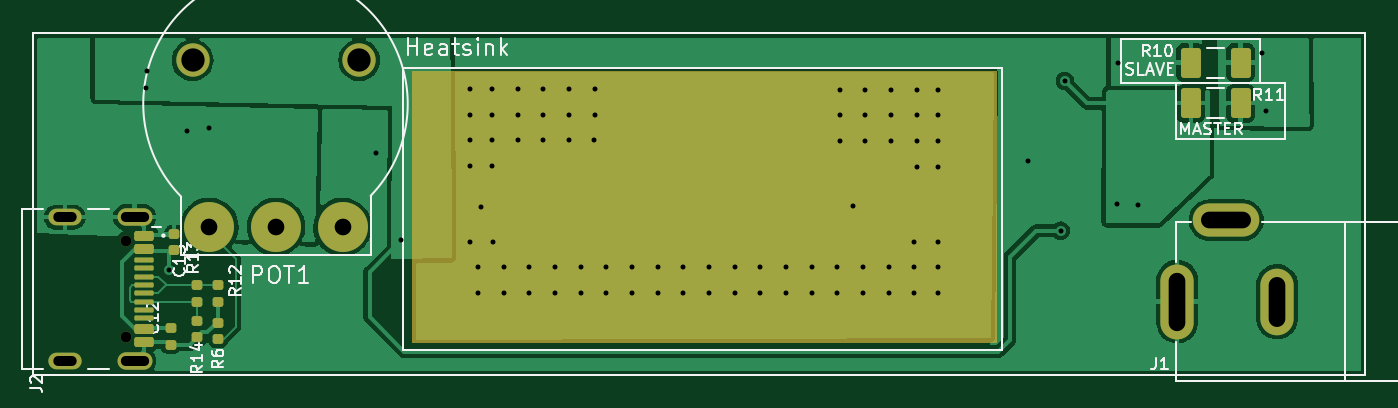
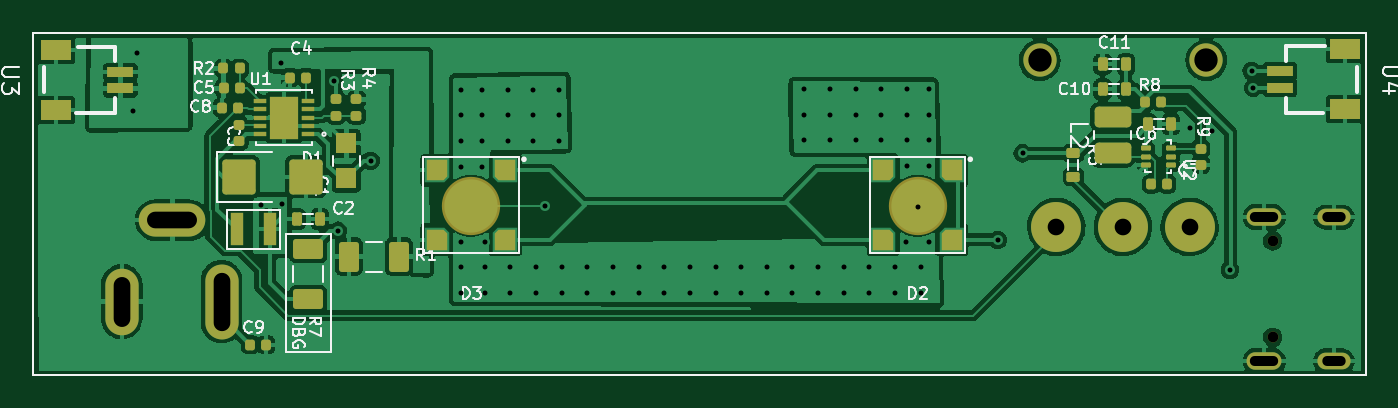
Circuit board: 11 layer files. Board 80.0 x 20.5 mm.
- bottom_copper: IR-diode-general-B_Cu.gbr (156992 bytes)
- bottom_mask: IR-diode-general-B_Mask.gbr (6292 bytes)
- paste: IR-diode-general-B_Paste.gbr (6217 bytes)
- bottom_silk: IR-diode-general-B_SilkS.gbr (29710 bytes)
- outline: IR-diode-general-Edge_Cuts.gbr (732 bytes)
- top_copper: IR-diode-general-F_Cu.gbr (66324 bytes)
- top_mask: IR-diode-general-F_Mask.gbr (3814 bytes)
- paste: IR-diode-general-F_Paste.gbr (2821 bytes)
- top_silk: IR-diode-general-F_SilkS.gbr (19545 bytes)
- drill: IR-diode-general-NPTH-drl.gbr (770 bytes)
- drill: IR-diode-general-PTH-drl.gbr (3818 bytes)

=== bottom_copper: IR-diode-general-B_Cu.gbr (156992 bytes, source omitted) ===
=== bottom_mask: IR-diode-general-B_Mask.gbr (6292 bytes, source omitted) ===
=== paste: IR-diode-general-B_Paste.gbr (6217 bytes, source omitted) ===
=== bottom_silk: IR-diode-general-B_SilkS.gbr (29710 bytes, source omitted) ===
=== outline: IR-diode-general-Edge_Cuts.gbr ===
%TF.GenerationSoftware,KiCad,Pcbnew,6.0.11+dfsg-1~bpo11+1*%
%TF.CreationDate,2023-04-14T13:04:02+02:00*%
%TF.ProjectId,IR-diode-general,49522d64-696f-4646-952d-67656e657261,rev?*%
%TF.SameCoordinates,Original*%
%TF.FileFunction,Profile,NP*%
%FSLAX46Y46*%
G04 Gerber Fmt 4.6, Leading zero omitted, Abs format (unit mm)*
G04 Created by KiCad (PCBNEW 6.0.11+dfsg-1~bpo11+1) date 2023-04-14 13:04:02 commit 5e22265*
%MOMM*%
%LPD*%
G01*
G04 APERTURE LIST*
%TA.AperFunction,Profile*%
%ADD10C,0.100000*%
%TD*%
G04 APERTURE END LIST*
D10*
X85000000Y-40500000D02*
X165000000Y-40500000D01*
X165000000Y-40500000D02*
X165000000Y-61000000D01*
X165000000Y-61000000D02*
X85000000Y-61000000D01*
X85000000Y-61000000D02*
X85000000Y-40500000D01*
M02*

=== top_copper: IR-diode-general-F_Cu.gbr (66324 bytes, source omitted) ===
=== top_mask: IR-diode-general-F_Mask.gbr ===
%TF.GenerationSoftware,KiCad,Pcbnew,6.0.11+dfsg-1~bpo11+1*%
%TF.CreationDate,2023-04-14T13:04:02+02:00*%
%TF.ProjectId,IR-diode-general,49522d64-696f-4646-952d-67656e657261,rev?*%
%TF.SameCoordinates,Original*%
%TF.FileFunction,Soldermask,Top*%
%TF.FilePolarity,Negative*%
%FSLAX46Y46*%
G04 Gerber Fmt 4.6, Leading zero omitted, Abs format (unit mm)*
G04 Created by KiCad (PCBNEW 6.0.11+dfsg-1~bpo11+1) date 2023-04-14 13:04:02 commit 5e22265*
%MOMM*%
%LPD*%
G01*
G04 APERTURE LIST*
G04 Aperture macros list*
%AMRoundRect*
0 Rectangle with rounded corners*
0 $1 Rounding radius*
0 $2 $3 $4 $5 $6 $7 $8 $9 X,Y pos of 4 corners*
0 Add a 4 corners polygon primitive as box body*
4,1,4,$2,$3,$4,$5,$6,$7,$8,$9,$2,$3,0*
0 Add four circle primitives for the rounded corners*
1,1,$1+$1,$2,$3*
1,1,$1+$1,$4,$5*
1,1,$1+$1,$6,$7*
1,1,$1+$1,$8,$9*
0 Add four rect primitives between the rounded corners*
20,1,$1+$1,$2,$3,$4,$5,0*
20,1,$1+$1,$4,$5,$6,$7,0*
20,1,$1+$1,$6,$7,$8,$9,0*
20,1,$1+$1,$8,$9,$2,$3,0*%
G04 Aperture macros list end*
%ADD10C,0.150000*%
%TA.AperFunction,Profile*%
%ADD11C,0.100000*%
%TD*%
%ADD12RoundRect,0.147500X-0.172500X0.147500X-0.172500X-0.147500X0.172500X-0.147500X0.172500X0.147500X0*%
%ADD13RoundRect,0.147500X0.172500X-0.147500X0.172500X0.147500X-0.172500X0.147500X-0.172500X-0.147500X0*%
%ADD14O,2.000000X4.500000*%
%ADD15O,4.000000X1.990000*%
%ADD16O,2.000000X4.000000*%
%ADD17C,0.650000*%
%ADD18RoundRect,0.150000X-0.425000X0.150000X-0.425000X-0.150000X0.425000X-0.150000X0.425000X0.150000X0*%
%ADD19RoundRect,0.075000X-0.500000X0.075000X-0.500000X-0.075000X0.500000X-0.075000X0.500000X0.075000X0*%
%ADD20O,2.100000X1.050000*%
%ADD21O,2.000000X1.000000*%
%ADD22RoundRect,0.180000X0.420000X0.720000X-0.420000X0.720000X-0.420000X-0.720000X0.420000X-0.720000X0*%
%ADD23C,2.000000*%
%ADD24C,3.000000*%
G04 APERTURE END LIST*
D10*
X107800000Y-42800000D02*
X142800000Y-42800000D01*
X142800000Y-42800000D02*
X142800000Y-59000000D01*
X142800000Y-59000000D02*
X107800000Y-59000000D01*
X107800000Y-59000000D02*
X107800000Y-42800000D01*
G36*
X107800000Y-42800000D02*
G01*
X142800000Y-42800000D01*
X142800000Y-59000000D01*
X107800000Y-59000000D01*
X107800000Y-42800000D01*
G37*
D11*
X85000000Y-40500000D02*
X165000000Y-40500000D01*
X165000000Y-40500000D02*
X165000000Y-61000000D01*
X165000000Y-61000000D02*
X85000000Y-61000000D01*
X85000000Y-61000000D02*
X85000000Y-40500000D01*
D12*
%TO.C,C13*%
X93450000Y-52566000D03*
X93450000Y-53534000D03*
%TD*%
D13*
%TO.C,R12*%
X96100000Y-56600000D03*
X96100000Y-55630000D03*
%TD*%
D14*
%TO.C,J1*%
X153700000Y-56600000D03*
D15*
X156648000Y-51721000D03*
D16*
X159699000Y-56600000D03*
%TD*%
D17*
%TO.C,J2*%
X90585645Y-58740000D03*
X90585645Y-52959000D03*
D18*
X91659645Y-52648000D03*
X91659645Y-53450000D03*
D19*
X91659645Y-54600000D03*
X91659645Y-55600000D03*
X91659645Y-56098000D03*
X91659645Y-57099000D03*
D18*
X91659645Y-58248000D03*
X91659645Y-59050000D03*
X91659645Y-59050000D03*
X91659645Y-58248000D03*
D19*
X91659645Y-57599000D03*
X91659645Y-56598000D03*
X91659645Y-55100000D03*
X91659645Y-54100000D03*
D18*
X91659645Y-53450000D03*
X91659645Y-52648000D03*
D20*
X91085645Y-51529000D03*
D21*
X86904645Y-51529000D03*
D20*
X91085645Y-60170000D03*
D21*
X86904645Y-60170000D03*
%TD*%
D22*
%TO.C,R11*%
X157500000Y-44700000D03*
X154501000Y-44700000D03*
%TD*%
D13*
%TO.C,R13*%
X94850000Y-56600000D03*
X94850000Y-55630000D03*
%TD*%
%TO.C,C12*%
X93250000Y-59184000D03*
X93250000Y-58216000D03*
%TD*%
D12*
%TO.C,R6*%
X96100000Y-57865000D03*
X96100000Y-58835000D03*
%TD*%
D22*
%TO.C,R10*%
X157500000Y-42250000D03*
X154501000Y-42250000D03*
%TD*%
D23*
%TO.C,POT1*%
X94574600Y-42111800D03*
X104574600Y-42111800D03*
D24*
X95574600Y-52111800D03*
X99574600Y-52111800D03*
X103574600Y-52111800D03*
%TD*%
D13*
%TO.C,R14*%
X94850000Y-58750000D03*
X94850000Y-57780000D03*
%TD*%
M02*

=== paste: IR-diode-general-F_Paste.gbr (2821 bytes, source withheld) ===
=== top_silk: IR-diode-general-F_SilkS.gbr (19545 bytes, source omitted) ===
=== drill: IR-diode-general-NPTH-drl.gbr ===
%TF.GenerationSoftware,KiCad,Pcbnew,6.0.11+dfsg-1~bpo11+1*%
%TF.CreationDate,2023-04-14T13:04:02+02:00*%
%TF.ProjectId,IR-diode-general,49522d64-696f-4646-952d-67656e657261,rev?*%
%TF.SameCoordinates,Original*%
%TF.FileFunction,NonPlated,1,2,NPTH,Drill*%
%TF.FilePolarity,Positive*%
%FSLAX46Y46*%
G04 Gerber Fmt 4.6, Leading zero omitted, Abs format (unit mm)*
G04 Created by KiCad (PCBNEW 6.0.11+dfsg-1~bpo11+1) date 2023-04-14 13:04:02 commit 5e22265*
%MOMM*%
%LPD*%
G01*
G04 APERTURE LIST*
%TA.AperFunction,ComponentDrill*%
%ADD10C,0.650000*%
%TD*%
%TA.AperFunction,ComponentDrill*%
%ADD11C,1.400000*%
%TD*%
G04 APERTURE END LIST*
D10*
%TO.C,J2*%
X90585645Y-52959000D03*
X90585645Y-58740000D03*
D11*
%TO.C,POT1*%
X94574600Y-42111800D03*
X104574600Y-42111800D03*
M02*

=== drill: IR-diode-general-PTH-drl.gbr ===
%TF.GenerationSoftware,KiCad,Pcbnew,6.0.11+dfsg-1~bpo11+1*%
%TF.CreationDate,2023-04-14T13:04:02+02:00*%
%TF.ProjectId,IR-diode-general,49522d64-696f-4646-952d-67656e657261,rev?*%
%TF.SameCoordinates,Original*%
%TF.FileFunction,Plated,1,2,PTH,Mixed*%
%TF.FilePolarity,Positive*%
%FSLAX46Y46*%
G04 Gerber Fmt 4.6, Leading zero omitted, Abs format (unit mm)*
G04 Created by KiCad (PCBNEW 6.0.11+dfsg-1~bpo11+1) date 2023-04-14 13:04:02 commit 5e22265*
%MOMM*%
%LPD*%
G01*
G04 APERTURE LIST*
%TA.AperFunction,ViaDrill*%
%ADD10C,0.300000*%
%TD*%
G04 aperture for slot hole*
%TA.AperFunction,ComponentDrill*%
%ADD11O,1.400000X0.600000*%
%TD*%
G04 aperture for slot hole*
%TA.AperFunction,ComponentDrill*%
%ADD12O,1.700000X0.600000*%
%TD*%
%TA.AperFunction,ComponentDrill*%
%ADD13C,1.000000*%
%TD*%
G04 aperture for slot hole*
%TA.AperFunction,ComponentDrill*%
%ADD14O,1.000000X3.500000*%
%TD*%
G04 aperture for slot hole*
%TA.AperFunction,ComponentDrill*%
%ADD15O,3.000000X1.000000*%
%TD*%
G04 aperture for slot hole*
%TA.AperFunction,ComponentDrill*%
%ADD16O,1.000000X3.000000*%
%TD*%
G04 APERTURE END LIST*
D10*
X91750000Y-43750000D03*
X91850000Y-42750000D03*
X93150000Y-54700000D03*
X94250000Y-46350000D03*
X95550000Y-46200000D03*
X105600000Y-47700000D03*
X107100000Y-52900000D03*
X111200000Y-53050000D03*
X111250000Y-43830000D03*
X111250000Y-45370000D03*
X111250000Y-46910000D03*
X111250000Y-48450000D03*
X111720000Y-54540000D03*
X111720000Y-56080000D03*
X111900000Y-50900000D03*
X112550000Y-43830000D03*
X112550000Y-45370000D03*
X112550000Y-46910000D03*
X112550000Y-48450000D03*
X112600000Y-53050000D03*
X113260000Y-54540000D03*
X113260000Y-56080000D03*
X114090000Y-43830000D03*
X114090000Y-45370000D03*
X114090000Y-46910000D03*
X114800000Y-54540000D03*
X114800000Y-56080000D03*
X115630000Y-43830000D03*
X115630000Y-45370000D03*
X115630000Y-46910000D03*
X116340000Y-54540000D03*
X116340000Y-56080000D03*
X117170000Y-43830000D03*
X117170000Y-45370000D03*
X117170000Y-46910000D03*
X117880000Y-54540000D03*
X117880000Y-56080000D03*
X118700000Y-46900000D03*
X118710000Y-43830000D03*
X118710000Y-45370000D03*
X119420000Y-54540000D03*
X119420000Y-56080000D03*
X120960000Y-54540000D03*
X120960000Y-56080000D03*
X122500000Y-54540000D03*
X122500000Y-56080000D03*
X124040000Y-54540000D03*
X124040000Y-56080000D03*
X125580000Y-54540000D03*
X125580000Y-56080000D03*
X127120000Y-54540000D03*
X127120000Y-56080000D03*
X128660000Y-54540000D03*
X128660000Y-56080000D03*
X130200000Y-54540000D03*
X130200000Y-56080000D03*
X131740000Y-54540000D03*
X131740000Y-56080000D03*
X133280000Y-54540000D03*
X133280000Y-56080000D03*
X133430000Y-43880000D03*
X133430000Y-45420000D03*
X133430000Y-46960000D03*
X134250000Y-50850000D03*
X134820000Y-54540000D03*
X134820000Y-56080000D03*
X134970000Y-43880000D03*
X134970000Y-45420000D03*
X134970000Y-46960000D03*
X136360000Y-54540000D03*
X136360000Y-56080000D03*
X136510000Y-43880000D03*
X136510000Y-45420000D03*
X136510000Y-46960000D03*
X137900000Y-53000000D03*
X137900000Y-54540000D03*
X137900000Y-56080000D03*
X138050000Y-43880000D03*
X138050000Y-45420000D03*
X138050000Y-46960000D03*
X138050000Y-48500000D03*
X139350000Y-43880000D03*
X139350000Y-45420000D03*
X139350000Y-46960000D03*
X139350000Y-48500000D03*
X139350000Y-53000000D03*
X139350000Y-54540000D03*
X139350000Y-56080000D03*
X144750000Y-48150000D03*
X146700000Y-52350000D03*
X146948423Y-43349500D03*
X150100000Y-50750000D03*
X150150000Y-42300000D03*
X151350000Y-50800000D03*
X158800000Y-41700000D03*
X159000000Y-45150000D03*
D11*
%TO.C,J2*%
X86904645Y-51529000D03*
X86904645Y-60170000D03*
D12*
X91085645Y-51529000D03*
X91085645Y-60170000D03*
D13*
%TO.C,POT1*%
X95574600Y-52111800D03*
X99574600Y-52111800D03*
X103574600Y-52111800D03*
D14*
%TO.C,J1*%
X153700000Y-56600000D03*
D15*
X156648000Y-51721000D03*
D16*
X159699000Y-56600000D03*
M02*

